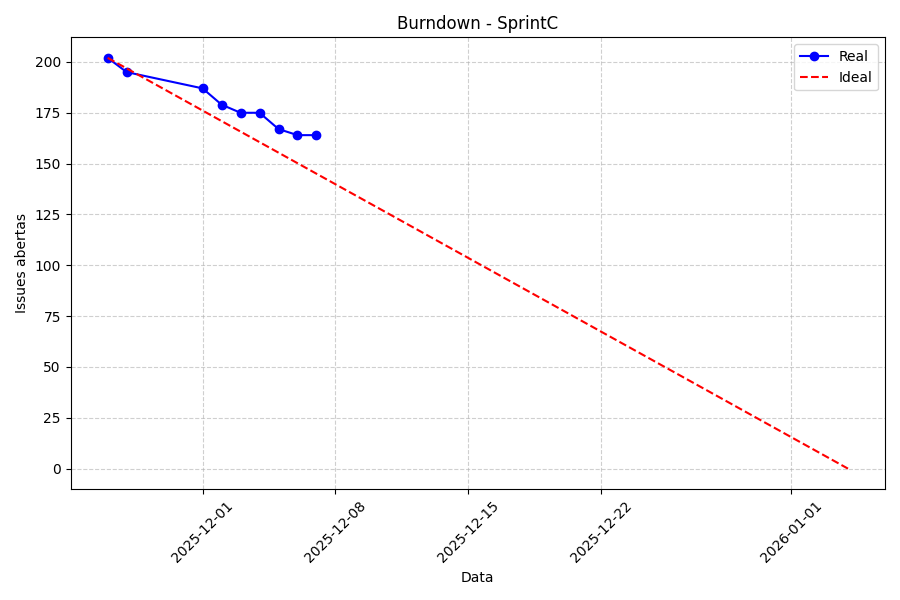

Data behind this chart, as committed beside it:
date, open_issues
2025-11-26, 202
2025-11-27, 195
2025-12-01, 187
2025-12-02, 179
2025-12-03, 175
2025-12-04, 175
2025-12-05, 167
2025-12-06, 164
2025-12-07, 164
